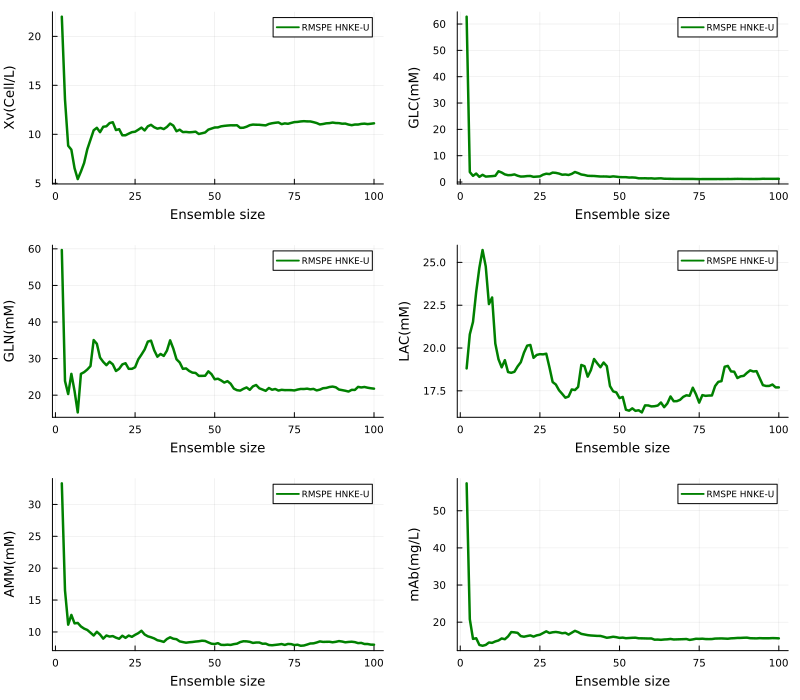

Values plotted in this chart, from the file beside it:
x1, x2, x3, x4, x5, x6
22.01, 62.78, 59.68, 18.81, 33.31, 57.37
13.55, 3.781, 23.89, 20.8, 16.52, 20.79
8.832, 2.345, 20.31, 21.53, 11.14, 15.5
8.429, 3.212, 25.83, 23.28, 12.67, 15.68
6.539, 1.959, 21.14, 24.69, 11.34, 13.87
5.428, 2.739, 15.28, 25.72, 11.41, 13.65
6.196, 2.06, 25.82, 24.76, 10.86, 13.87
7.07, 2.154, 26.29, 22.57, 10.52, 14.53
8.473, 2.236, 27.01, 22.95, 10.31, 14.43
9.443, 2.365, 27.95, 20.26, 9.883, 14.82
10.41, 4.087, 35.07, 19.35, 9.439, 15.07
10.66, 3.608, 34.05, 18.87, 10.02, 15.62
10.22, 2.898, 30.28, 19.29, 9.586, 15.41
10.77, 2.599, 29.1, 18.6, 8.949, 16.16
10.82, 2.645, 28.2, 18.55, 9.439, 17.34
11.15, 2.888, 29.15, 18.61, 9.273, 17.26
11.23, 2.394, 28.43, 18.93, 9.35, 17.13
10.43, 2.07, 26.61, 19.17, 9.102, 16.25
10.52, 2.115, 27.21, 19.73, 8.928, 16.09
9.899, 2.266, 28.42, 20.14, 9.403, 16.27
9.904, 2.295, 28.73, 20.18, 9.071, 16.44
10.07, 1.964, 27.2, 19.43, 9.432, 16.12
10.22, 2.055, 27.2, 19.6, 9.232, 16.45
10.26, 2.14, 27.63, 19.64, 9.543, 16.62
10.47, 2.788, 29.79, 19.63, 9.804, 17.08
10.68, 3.151, 31.09, 19.67, 10.18, 17.53
10.39, 3.015, 32.48, 18.87, 9.598, 17.09
10.82, 3.58, 34.64, 18.01, 9.313, 17.28
10.97, 3.481, 34.91, 17.87, 9.164, 17.37
10.72, 3.207, 32.28, 17.54, 8.98, 17.24
10.58, 2.772, 30.51, 17.32, 8.698, 17.02
10.65, 2.862, 31.27, 17.1, 8.589, 17.13
10.53, 2.673, 30.73, 17.17, 8.435, 16.66
10.75, 3.099, 32.18, 17.58, 8.891, 17.17
11.09, 3.805, 34.99, 17.55, 9.157, 17.67
10.89, 3.385, 32.73, 17.73, 8.935, 17.33
10.31, 2.852, 29.82, 19.01, 8.86, 16.85
10.47, 2.669, 28.95, 18.94, 8.517, 16.68
10.23, 2.363, 27.2, 18.33, 8.408, 16.51
10.24, 2.318, 27.32, 18.71, 8.311, 16.42
10.2, 2.298, 26.61, 19.36, 8.379, 16.36
10.23, 2.192, 26.16, 19.11, 8.421, 16.3
10.27, 2.092, 26.08, 18.88, 8.49, 16.3
10.03, 2.106, 25.28, 19.15, 8.538, 16.07
10.11, 2.082, 25.28, 18.94, 8.621, 15.81
10.19, 1.978, 25.31, 17.78, 8.581, 15.92
10.48, 2.15, 26.52, 17.47, 8.355, 16.08
10.59, 2.023, 25.73, 17.41, 8.15, 15.96
10.7, 1.875, 24.35, 17.08, 8.101, 15.77
10.7, 1.839, 24.5, 17.14, 8.24, 15.84
10.81, 1.841, 24.03, 16.4, 7.976, 15.68
10.86, 1.704, 23.45, 16.34, 7.956, 15.74
10.89, 1.736, 23.83, 16.48, 8.004, 15.8
10.92, 1.657, 23.13, 16.33, 7.962, 15.82
10.91, 1.419, 21.79, 16.37, 8.087, 15.66
10.92, 1.405, 21.36, 16.24, 8.159, 15.65
10.66, 1.425, 21.25, 16.65, 8.407, 15.63
10.67, 1.373, 21.73, 16.65, 8.535, 15.6
10.77, 1.404, 22.11, 16.59, 8.52, 15.62
10.93, 1.289, 21.46, 16.6, 8.447, 15.29
... 39 more rows
